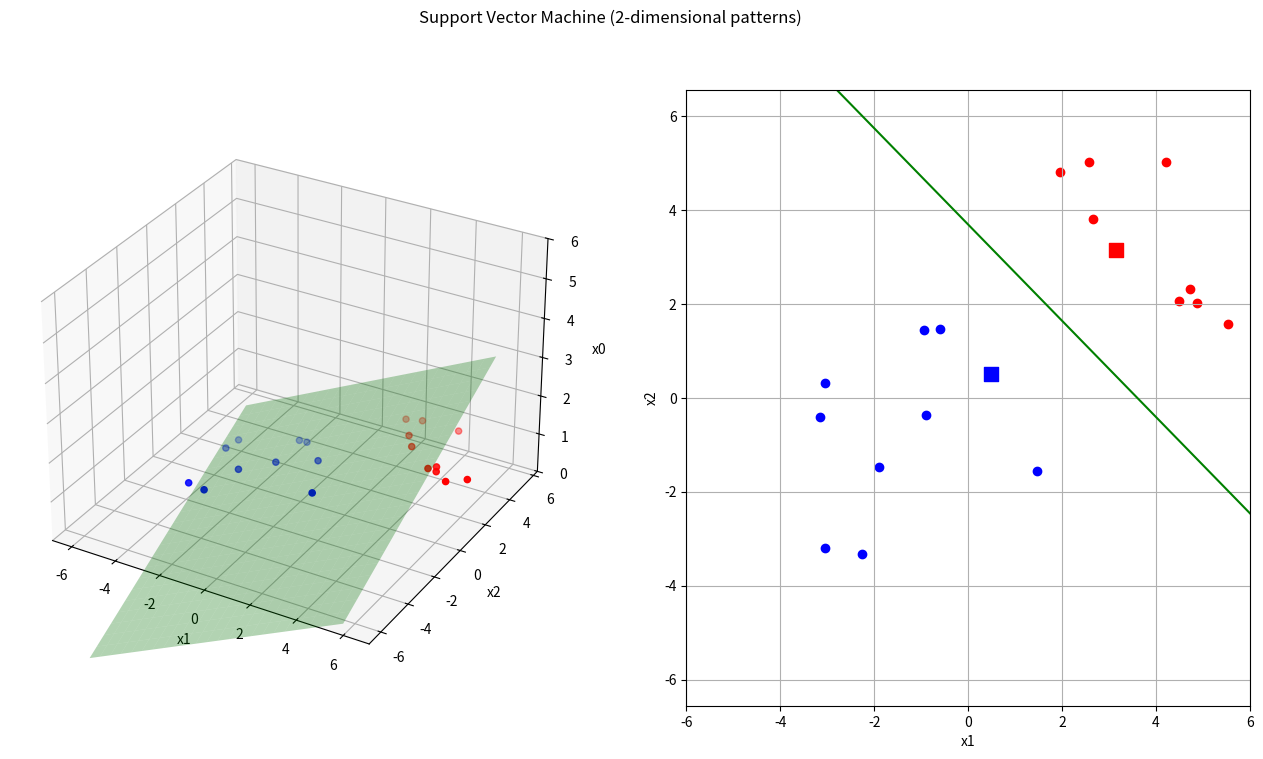

Write the Python code that produced this figure.
#!/usr/bin/env python3
#coding:utf-8
# 最急降下法によるSVM解法
#
# Hard margin と Soft margin に対応 
# (Command line option -C で設定可能. default: Hard Margin)
# (学習用データはランダムに生成．
#  Hard Margin用，Soft Margin用を変えることができます．
#  "class1の学習データ" "class2の学習データ" という文字列を
#  検索して修正箇所を探してください)
# 本program内でα(alpha)で表記されているものはテキストではaです．
# programで'a'というありふれた変数名を使うのを避けていますので，α→aと読み替えてください．
# 全て行列＋ベクトル演算で書き直してあるので，速いです．
from mpl_toolkits.mplot3d import Axes3D
import numpy as np
import matplotlib.pyplot as plt
import argparse
import sys


def train(matX, labels, alpha, beta, eta, C):
    eta_al = eta / len(labels) # update ratio of alpha
    eta_be = eta / len(labels) # update ratio of beta
    #C = 0.5 # Soft margin
    #                1
    # L(α) = α^t 1 - - α^t H α, where α^t t = 0 and α_i >= 0
    #                2
    # add regularization term 
    #                1             1
    # L(α) = α^t 1 - - α^t H α - β - || α^t t ||^2 
    #                2             2
    #                1            1
    # L(α) = α^t 1 - - α^t H α -  - β α^t t t^t α 
    #
    # 1 = [1,1,1,......1]
    # t = [t_1, t_2, ... , t_N]
    # H: (H_{nm} = t_n t_m k(x_n, x_m) = t_n t_m x_n^t x_m)
    #
    #
    #  ∂L        
    # ---- = 1 - H a - β  t t^t a   (1)
    #  ∂α      
    #             ∂L
    # α' = α + η ----  (2)
    #             ∂α
    #
    # (1),(2)式の実装
    vecOne = np.ones(alpha.size)
    matLabels = np.outer(labels, labels)
    matH = matLabels * matX.dot(matX.T)
    delta = vecOne - matH.dot(alpha) - beta * matLabels.dot(alpha)
    alpha += eta_al * delta
    for i in range(len(alpha)):
        if alpha[i] < 0.0: alpha[i] = 0.0 # α_i >= 0
        if alpha[i] > C:   alpha[i] = C   # α_i <= C  (Soft margin)
    #  ∂L    1
    #  --- =  - || α^t t ||^2 
    #  ∂β   2
    #               ∂L
    # β' = β + η ---
    #               ∂β
    for i in range(len(alpha)):     # αはベクトルの更新, βはスカラの更新．同じ重みにしたいのでこうした．
        #beta += eta_be * (alpha.dot(labels) ** 2) / 2.0
        beta += 10.0*eta_be * (alpha.dot(labels) ** 2) / 2.0 # 拘束条件を満たすように制約項の重みをさらに10倍

    return alpha, beta



def show2D( vecW, tData1, tData2, index1, index2, ax ):
    """
    2次元表示
    """
    ax.cla() # 描画クリア

    # 学習用パターン
    ax.scatter(tData1[:,1], tData1[:,2], c='red' , marker="o")
    ax.scatter(tData2[:,1], tData2[:,2], c='blue', marker="o")

    tData1s = tData1[index1]
    tData2s = tData2[index2]
    ax.scatter(tData1s[:,1], tData1s[:,2], c='red' , marker="s", s=100)
    ax.scatter(tData2s[:,1], tData2s[:,2], c='blue', marker="s", s=100)

    # 分離境界線
    x_fig = np.array(np.arange(-6,7,1))
    y_fig = -(vecW[1]/vecW[2])*x_fig - (vecW[0]/vecW[2])

    ax.grid()
    ax.set_xlim(-6,6)
    ax.set_ylim(-6,6)
    ax.set_xlabel("x1")
    ax.set_ylabel("x2")
    ax.set_aspect('equal', 'datalim')
    ax.plot(x_fig,y_fig, c='green')


def show3D( vecW, tData1, tData2, index1, index2, ax ):
    """
    3次元表示
    """
    ax.cla() # 描画クリア

    # 学習用パターン
    ax.scatter(tData1[:,1], tData1[:,2], tData1[:,0], c='red' , marker="o")
    ax.scatter(tData2[:,1], tData2[:,2], tData2[:,0], c='blue', marker="o")

    # 分離境界面
    x = np.arange(-6, 6, 0.5)
    y = np.arange(-6, 6, 0.5)
    X, Y = np.meshgrid(x, y)
    Z = -vecW[1]/vecW[0]*X - vecW[2]/vecW[0]*Y 

    ax.grid()
    ax.set_zlim(0, 6)
    ax.set_xlabel("x1")
    ax.set_ylabel("x2")
    ax.set_zlabel("x0")
    ax.plot_surface(X, Y, Z, rstride=1, cstride=1, alpha=0.3, color='green')


def show( vecW, tData1, tData2, index1, index2, sp1, sp2 ):
    """
    3D + 2D 表示
    """

    show3D(vecW, tData1, tData2, index1, index2, sp1)
    show2D(vecW, tData1, tData2, index1, index2, sp2)
    plt.pause(0.01)



def int_or_str(text):
    """Helper function for argument parsing."""
    try:
        return int(text)
    except ValueError:
        return text
    

def generateTrainData( train_num, seed, overwrap ):
    """ Generate Training Data from random data """
    """
        class1:  0<x<1,  0<y<1 の正方形 と
        class2: -1<x<0, -1<y<0 の正方形 を 

        class1 は(-overwrap/2, -overwrap/2)だけ平行移動
        class2 は( overwrap/2,  overwrap/2)だけ平行移動　した領域内を5倍に拡大し
        (bias,bias)だけ平行移動し，
        その領域内をランダムサンプリング

        biasは分布全体の平行移動
        overwrapは2クラスの分布の重なり具合を決める．
        overwrap=0 なら重なり無しで領域は接している   (Hard margin用)
        overwrap<0 なら重なり無しで領域間は離れる     (Hard margin用)
        overwrap>0 なら領域間は重なる                 (Soft margin用)
        overwrap=1 (100%)で完全に重なる

    """
    #overwrap    = 1.0            # クラス間の重なり(100%)
    #overwrap    = 0.5            # クラス間の重なり( 50%)
    #overwrap    = 0.0            # クラス間の重なり(  0%)
    bias      = 1.5            # 偏り

    # Set Random Seed
    if seed != -1:
        np.random.seed(seed)

    # class1の学習データ
    tData1_x = (np.random.rand(train_num//2) - overwrap/2.0) * 5 + bias  # x成分
    tData1_y = (np.random.rand(train_num//2) - overwrap/2.0) * 5 + bias  # y成分 (For Soft Margin SVM)
    tData1_label = np.ones(train_num//2)                         # ラベル1

    # class2の学習データ
    tData2_x = (np.random.rand(train_num//2) * -1 + overwrap/2.0) * 5 + bias  # x成分
    tData2_y = (np.random.rand(train_num//2) * -1 + overwrap/2.0) * 5 + bias  # y成分 (For Soft Margin SVM)
    tData2_label = np.ones(train_num//2) * -1                           # ラベル-1

    x0 = np.ones(train_num//2) # 拡張ベクトル用x0は常に1

    # 特徴ベクトルを並べた行列
    tData1 = np.c_[tData1_x, tData1_y]
    tData2 = np.c_[tData2_x, tData2_y]
    # 拡張特徴ベクトルを並べた行列
    tData1e = np.c_[x0, tData1_x, tData1_y]
    tData2e = np.c_[x0, tData2_x, tData2_y]

    # 全学習データを統合
    matX   = np.r_[tData1, tData2]
    labels = np.r_[tData1_label, tData2_label]

    return matX, labels, tData1e, tData2e



if __name__ == '__main__':
    """
    Main Function
    """
    parser = argparse.ArgumentParser(description=__doc__)
    parser.add_argument('-n', '--train_num', type=int, default=20,
                        help='number of training data (default=20)')
    parser.add_argument('-o', '--overwrap', type=float, default=0.0,
                        help='overwrap rate of 2 class data (default=0.0[no overwrap]) [0.0,1.0]')
    parser.add_argument('-i', '--iter_num', type=int, default=10000,
                        help='itteration number for training (default=10000)')
    parser.add_argument('-s', '--seed', type=int, default=-1,
                        help='random seed number (default:Random)')
    parser.add_argument('-e', '--eta', type=float, default=0.1,
                        help='eta (default=0.1)')
    parser.add_argument('-C', '--softC', type=float, default=1.e10,
                        help='soft margin C (typically, C=0.5) (default C=1.e10 means Hard Margin)')

    args = parser.parse_args()



    # 学習用データの生成
    train_num = args.train_num # 学習データ数
    matX, labels, tData1e, tData2e = generateTrainData( train_num, args.seed, args.overwrap )

    # グラフ描画の準備
    fig = plt.figure(figsize=(16,8))
    fig.suptitle('Support Vector Machine (2-dimensional patterns)')
    sp1 = fig.add_subplot(1, 2, 1, projection='3d')
    sp2 = fig.add_subplot(1, 2, 2)

    # 最急降下法での解法
    loop = args.iter_num # 最大loop回数

    # Lagrange Multipliers
    alpha = np.zeros(train_num)
    beta  = 1.0
    C     = args.softC
    eta   = args.eta

    disp_int = 1 # 表示間隔
    for j in range(loop):
        alpha, beta = train(matX, labels, alpha, beta, eta, C) # 学習

        index = alpha > 0   # サポートベクトル(alpha>0)の配列index
        np.set_printoptions(formatter={'float': '{: 0.3f}'.format})
        w = ((alpha * labels).T).dot(matX)
        b = (labels[index] - matX[index].dot(w)).mean()
        vecW = np.r_[b,w]
        print("\r[", j, "] ", end="")
        print("a = ", alpha, end="")
        #print(" beta = ", beta, end="")
        print(", w = ",  vecW , "\033[1A", end="")
        #print("support vector's index = ", index)
        index1 = index[:train_num//2]
        index2 = index[train_num//2:]
        if j==10: disp_int = 2
        if j==40: disp_int = 5
        if j==100: disp_int = 10
        if j==200: disp_int = 100
        if j==1000: disp_int = 200
        if j%disp_int == 0:
            show(vecW, tData1e, tData2e, index1, index2, sp1, sp2) # 表示

    show(vecW, tData1e, tData2e, index1, index2, sp1, sp2) # 表示
    plt.show() # 最後は表示をkeep
    print("\n\n")
